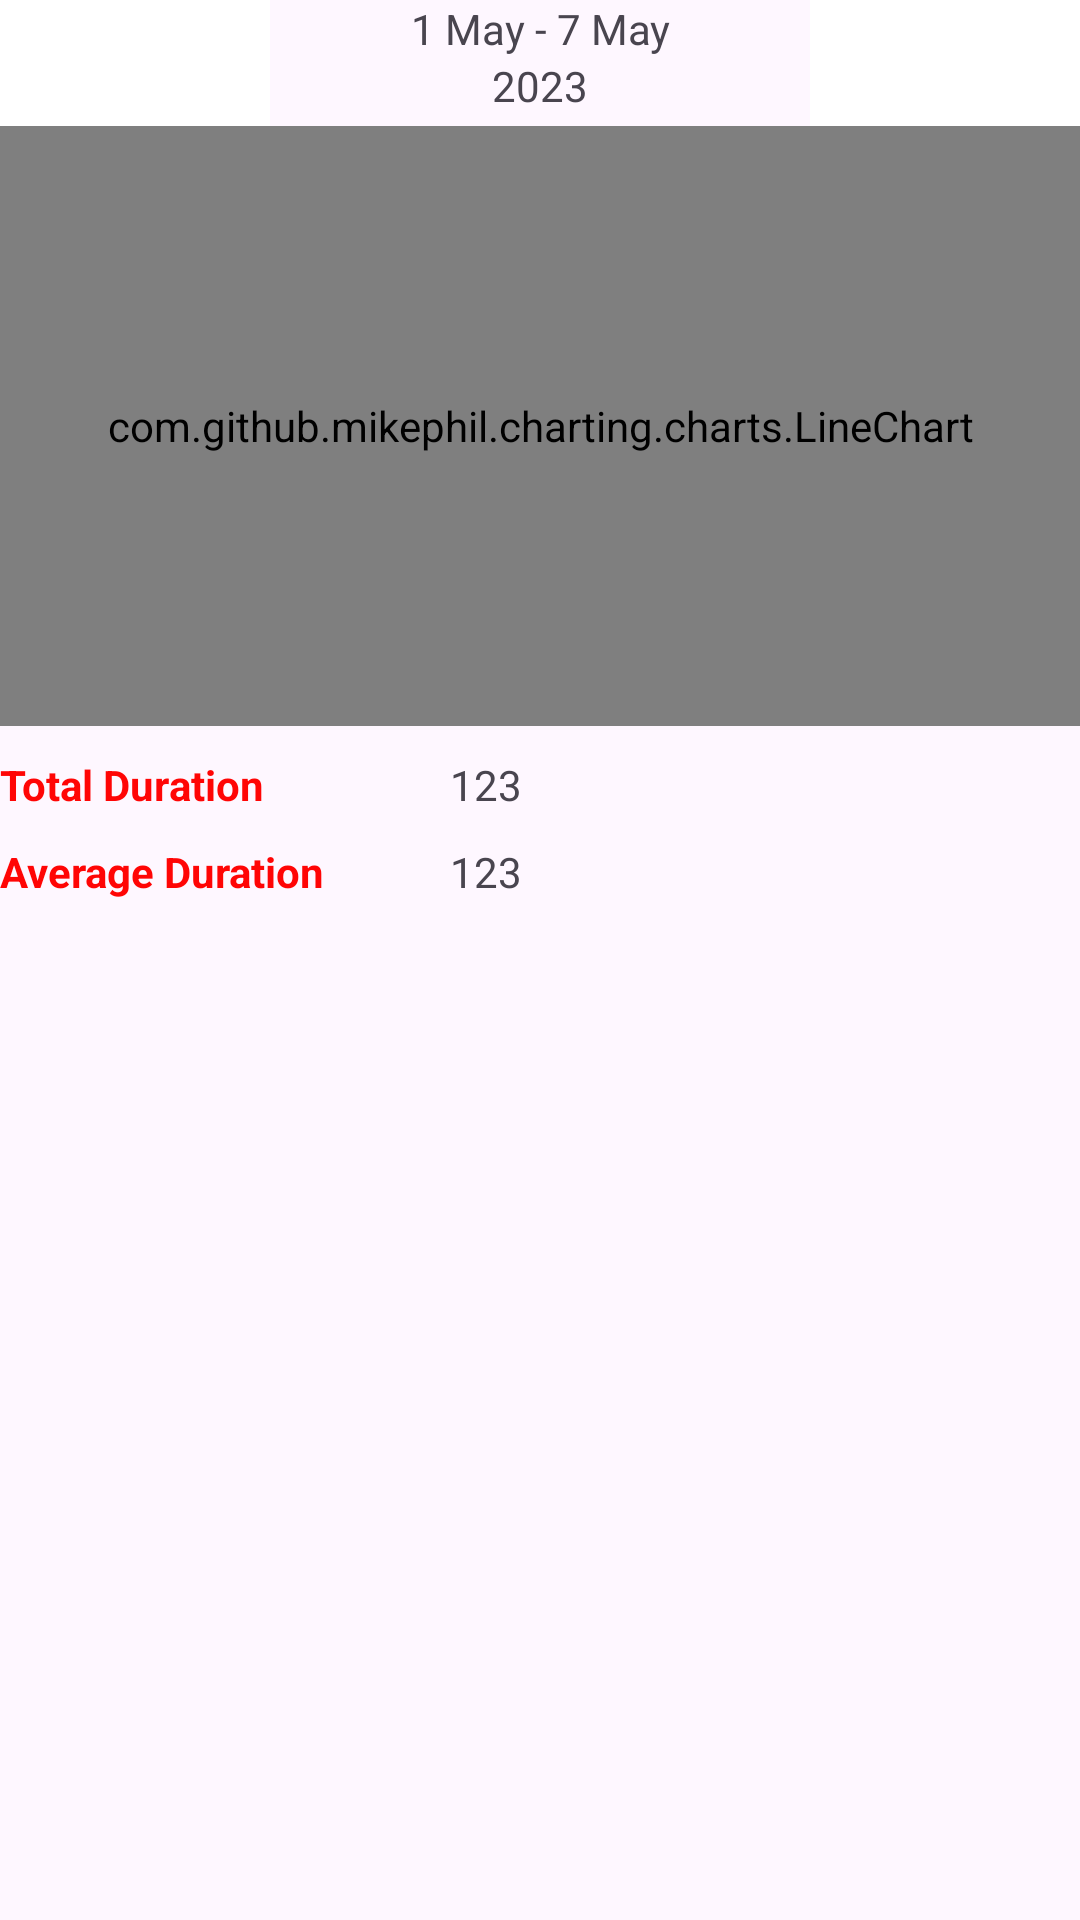

Write the Android layout XML for this screen, with the resource values it uses.
<!-- AndroidManifest.xml: application theme Theme.Assignment_test -->
<!-- res/layout/fragment_weeklylinechart.xml -->
<?xml version="1.0" encoding="utf-8"?>
<LinearLayout xmlns:android="http://schemas.android.com/apk/res/android"
    xmlns:app="http://schemas.android.com/apk/res-auto"
    xmlns:tools="http://schemas.android.com/tools"
    android:layout_width="match_parent"
    android:layout_height="match_parent"
    android:orientation="vertical"
    tools:context=".FragmentSubFragmentDaily">

    <LinearLayout
        android:layout_width="match_parent"
        android:layout_height="wrap_content"
        android:orientation="horizontal">

        <ImageButton
            android:id="@+id/left_button"
            android:layout_width="0dp"
            android:layout_height="match_parent"
            android:layout_weight="1"
            android:background="#FFFFFF"
            android:src="@drawable/baseline_arrow_back_ios_24" />

        <LinearLayout
            android:layout_width="0dp"
            android:layout_height="wrap_content"
            android:layout_weight="2"
            android:orientation="vertical">

            <TextView
                android:id="@+id/week_range_textview"
                android:layout_width="match_parent"
                android:layout_height="0dp"
                android:layout_weight="1"
                android:gravity="center_horizontal|center_vertical"
                android:text="1 May - 7 May" />

            <TextView
                android:id="@+id/year_textview"
                android:layout_width="match_parent"
                android:layout_height="0dp"
                android:layout_weight="1"
                android:gravity="center_horizontal|center_vertical"
                android:paddingBottom="4dp"
                android:text="2023" />
        </LinearLayout>

        <ImageButton
            android:id="@+id/right_button"
            android:layout_width="0dp"
            android:layout_height="match_parent"
            android:layout_weight="1"
            android:background="#FFFFFF"
            android:src="@drawable/baseline_arrow_forward_ios_24" />

    </LinearLayout>

    <com.github.mikephil.charting.charts.LineChart
        android:id="@+id/line_chart"
        android:layout_width="match_parent"
        android:layout_height="200dp" />

    <LinearLayout
        android:id="@+id/linearLayout3"
        android:layout_width="match_parent"
        android:layout_height="wrap_content"
        android:layout_marginTop="5dp"
        android:orientation="horizontal"
        app:layout_constraintEnd_toEndOf="@+id/viewPager1"
        app:layout_constraintStart_toStartOf="@+id/viewPager1"
        app:layout_constraintTop_toBottomOf="@+id/viewPager1">

        <TextView
            android:layout_width="150dp"
            android:layout_height="wrap_content"
            android:paddingTop="5dp"
            android:paddingEnd="20dp"
            android:paddingBottom="5dp"
            android:text="Total Duration"
            android:textColor="#FF0505"
            android:textStyle="bold" />

        <TextView
            android:layout_width="wrap_content"
            android:layout_height="wrap_content"
            android:paddingTop="5dp"
            android:paddingBottom="5dp"
            android:text="123" />
    </LinearLayout>

    <LinearLayout
        android:id="@+id/linearLayout4"
        android:layout_width="match_parent"
        android:layout_height="wrap_content"
        android:orientation="horizontal"
        app:layout_constraintEnd_toEndOf="@+id/viewPager1"
        app:layout_constraintStart_toStartOf="@+id/viewPager1"
        app:layout_constraintTop_toBottomOf="@+id/linearLayout3">

        <TextView
            android:layout_width="150dp"
            android:layout_height="wrap_content"
            android:paddingTop="5dp"
            android:paddingEnd="20dp"
            android:paddingBottom="5dp"
            android:text="Average Duration"
            android:textColor="#FF0505"
            android:textStyle="bold" />

        <TextView
            android:layout_width="wrap_content"
            android:layout_height="wrap_content"
            android:paddingTop="5dp"
            android:paddingBottom="5dp"
            android:text="123" />
    </LinearLayout>


</LinearLayout>
<!-- resources referenced by this layout -->
<resources>
  <style name="Theme.Assignment_test" parent="Base.Theme.Assignment_test" />
  <style name="Base.Theme.Assignment_test" parent="Theme.Material3.DayNight.NoActionBar">
          
          
      </style>
</resources>
